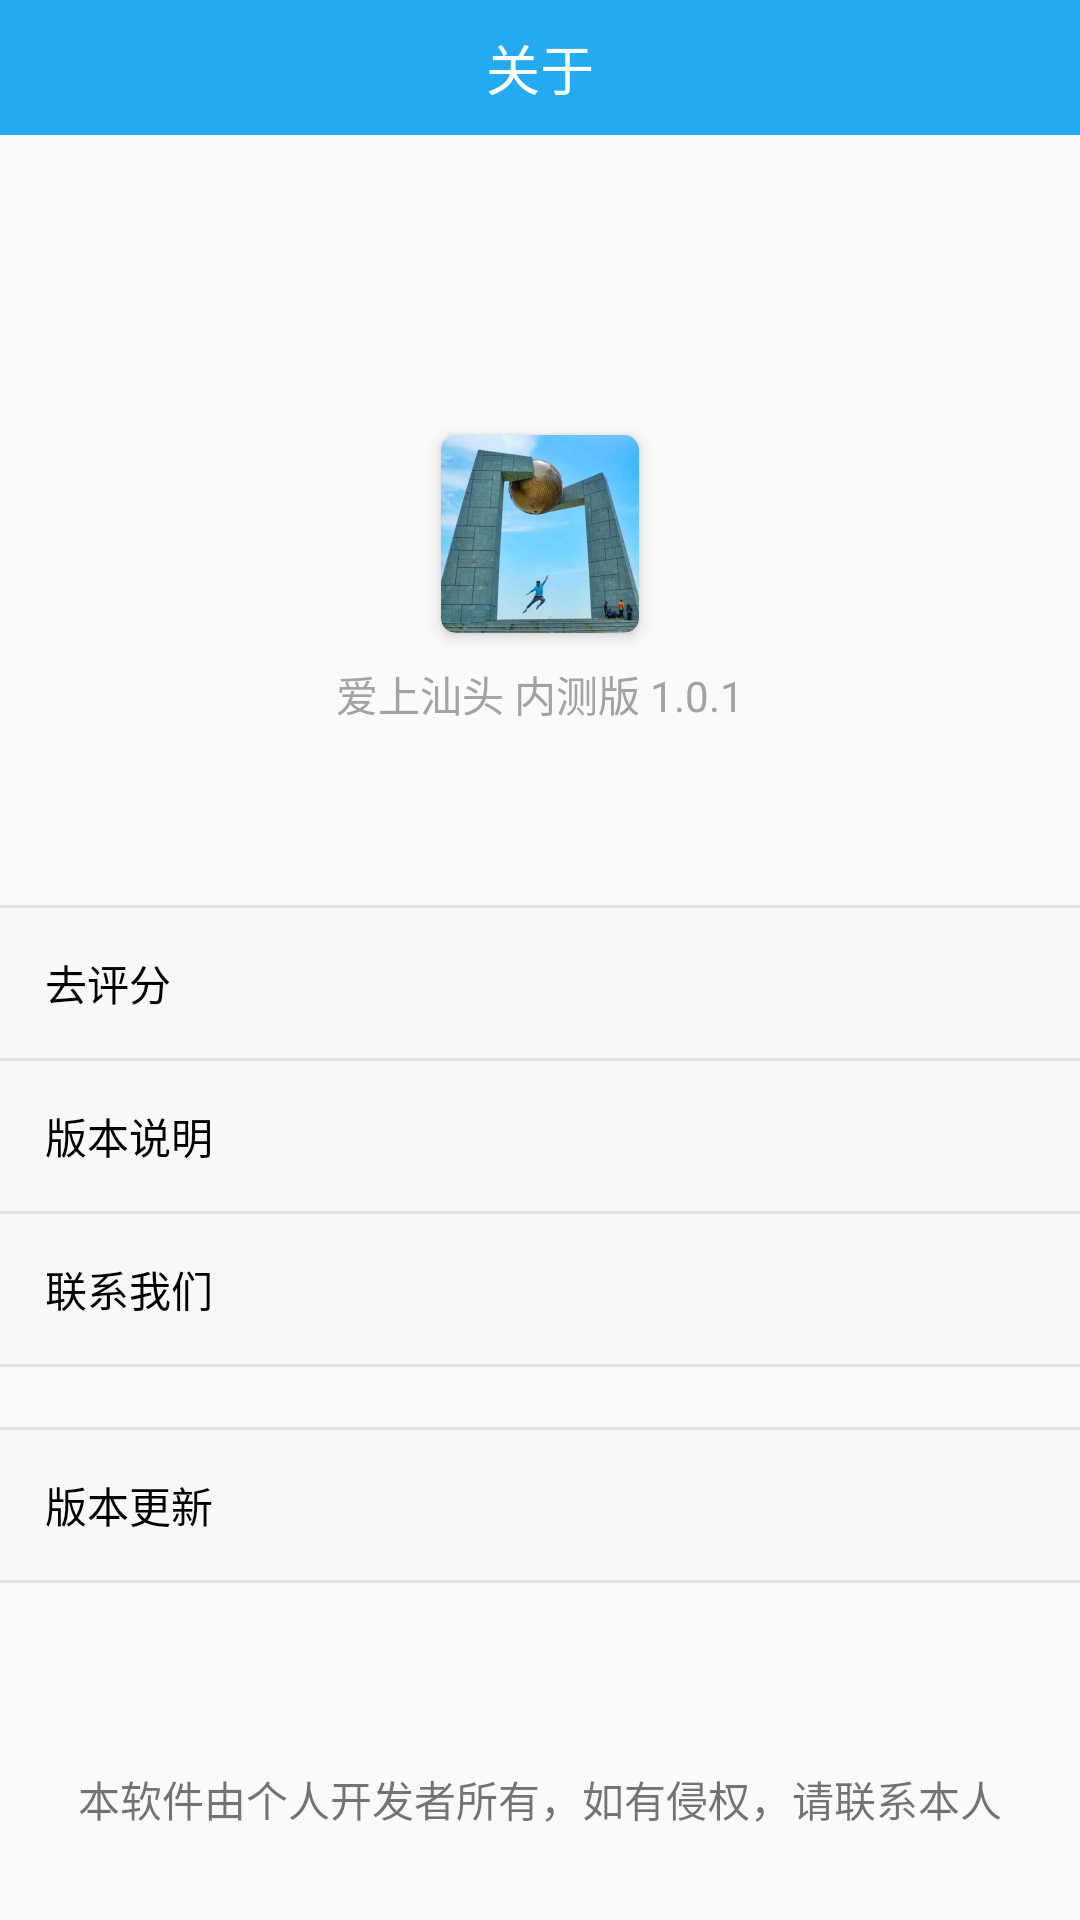

The Android layout XML behind this screen, and the referenced resources:
<!-- AndroidManifest.xml: application theme Theme.AppCompat.Light.NoActionBar -->
<!-- res/layout/activity_about.xml -->
<?xml version="1.0" encoding="utf-8"?>
<RelativeLayout xmlns:android="http://schemas.android.com/apk/res/android"
    android:layout_width="match_parent"
    android:layout_height="match_parent">

    <LinearLayout xmlns:android="http://schemas.android.com/apk/res/android"
        xmlns:app="http://schemas.android.com/apk/res-auto"
        xmlns:tools="http://schemas.android.com/tools"
        android:layout_width="match_parent"
        android:layout_height="match_parent"
        android:orientation="vertical"
        tools:context=".activity.AboutActivity">

        <android.support.constraint.ConstraintLayout
            android:layout_width="match_parent"
            android:layout_height="45dp"
            android:layout_alignParentLeft="true"
            android:layout_alignParentTop="true"
            android:layout_alignParentRight="true"
            android:background="@color/blueTheme">

            <ImageButton
                android:id="@+id/ib_return"
                android:layout_width="wrap_content"
                android:layout_height="wrap_content"
                android:layout_marginLeft="5dp"
                android:background="@color/blueTheme"
                android:src="@drawable/btn_return"
                app:layout_constraintBottom_toBottomOf="parent"
                app:layout_constraintStart_toStartOf="parent"
                app:layout_constraintTop_toTopOf="parent" />

            <TextView
                android:id="@+id/tv_title"
                android:layout_width="wrap_content"
                android:layout_height="45dp"
                android:gravity="center"
                android:text="关于"
                android:textColor="@android:color/white"
                android:textSize="18sp"
                app:layout_constraintBottom_toBottomOf="parent"
                app:layout_constraintEnd_toEndOf="parent"
                app:layout_constraintStart_toStartOf="parent"
                app:layout_constraintTop_toTopOf="parent" />
        </android.support.constraint.ConstraintLayout>

        <android.support.v7.widget.CardView
            android:layout_width="66dp"
            android:layout_height="66dp"
            android:layout_gravity="center"
            android:layout_marginTop="100dp"
            app:cardCornerRadius="5dp"
            app:cardElevation="3dp">

            <ImageView
                android:id="@+id/stNews_img1"
                android:layout_width="match_parent"
                android:layout_height="match_parent"
                android:scaleType="centerCrop"
                android:src="@mipmap/love_icon" />
        </android.support.v7.widget.CardView>

        <TextView
            android:layout_width="match_parent"
            android:layout_height="wrap_content"
            android:layout_margin="10dp"
            android:gravity="center"
            android:text="爱上汕头 内测版 1.0.1"
            android:textColor="#A3A3A3" />

        <View
            android:layout_width="fill_parent"
            android:layout_height="1dp"
            android:layout_marginTop="50dp"
            android:background="#E3E3E3" />

        <RelativeLayout
            android:id="@+id/rl_modify_psw"
            android:layout_width="fill_parent"
            android:layout_height="50dp"
            android:background="#F7F8F8"
            android:gravity="center_vertical"
            android:paddingLeft="15dp"
            android:paddingRight="15dp">

            <TextView
                android:layout_width="wrap_content"
                android:layout_height="wrap_content"
                android:layout_centerVertical="true"
                android:text="去评分"
                android:textColor="#000000"
                android:textSize="14sp" />

            <ImageView
                android:layout_width="10dp"
                android:layout_height="10dp"
                android:layout_alignParentRight="true"
                android:layout_centerVertical="true"
                android:src="@drawable/iv_right_arrow" />
        </RelativeLayout>

        <View
            android:layout_width="fill_parent"
            android:layout_height="1dp"
            android:background="#E3E3E3" />

        <RelativeLayout
            android:layout_width="fill_parent"
            android:layout_height="50dp"
            android:background="#F7F8F8"
            android:gravity="center_vertical"
            android:paddingLeft="15dp"
            android:paddingRight="15dp">

            <TextView
                android:layout_width="wrap_content"
                android:layout_height="wrap_content"
                android:layout_centerVertical="true"
                android:text="版本说明"
                android:textColor="#000000"
                android:textSize="14sp" />

            <ImageView
                android:layout_width="10dp"
                android:layout_height="10dp"
                android:layout_alignParentRight="true"
                android:layout_centerVertical="true"
                android:src="@drawable/iv_right_arrow" />
        </RelativeLayout>

        <View
            android:layout_width="fill_parent"
            android:layout_height="1dp"
            android:background="#E3E3E3" />

        <RelativeLayout
            android:layout_width="fill_parent"
            android:layout_height="50dp"
            android:background="#F7F8F8"
            android:gravity="center_vertical"
            android:paddingLeft="15dp"
            android:paddingRight="15dp">

            <TextView
                android:layout_width="wrap_content"
                android:layout_height="wrap_content"
                android:layout_centerVertical="true"
                android:text="联系我们"
                android:textColor="#000000"
                android:textSize="14sp" />

            <ImageView
                android:layout_width="10dp"
                android:layout_height="10dp"
                android:layout_alignParentRight="true"
                android:layout_centerVertical="true"
                android:src="@drawable/iv_right_arrow" />
        </RelativeLayout>

        <View
            android:layout_width="fill_parent"
            android:layout_height="1dp"
            android:background="#E3E3E3" />

        <View
            android:layout_width="fill_parent"
            android:layout_height="1dp"
            android:layout_marginTop="20dp"
            android:background="#E3E3E3" />

        <RelativeLayout
            android:layout_width="fill_parent"
            android:layout_height="50dp"
            android:background="#F7F8F8"
            android:gravity="center_vertical"
            android:paddingLeft="15dp"
            android:paddingRight="15dp">

            <TextView
                android:layout_width="wrap_content"
                android:layout_height="wrap_content"
                android:layout_centerVertical="true"
                android:text="版本更新"
                android:textColor="#000000"
                android:textSize="14sp" />

            <ImageView
                android:layout_width="10dp"
                android:layout_height="10dp"
                android:layout_alignParentRight="true"
                android:layout_centerVertical="true"
                android:src="@drawable/iv_right_arrow" />
        </RelativeLayout>

        <View
            android:layout_width="fill_parent"
            android:layout_height="1dp"
            android:background="#E3E3E3" />
    </LinearLayout>

    <TextView
        android:layout_width="match_parent"
        android:layout_height="wrap_content"
        android:layout_alignParentBottom="true"
        android:layout_marginBottom="30dp"
        android:gravity="center"
        android:text="本软件由个人开发者所有，如有侵权，请联系本人" />

</RelativeLayout>
<!-- resources referenced by this layout -->
<resources>
  <color name="blueTheme">#22ABF1</color>
  <!-- mipmap love_icon: png bitmap (mipmap-xxxhdpi, 361076 bytes) -->
</resources>
